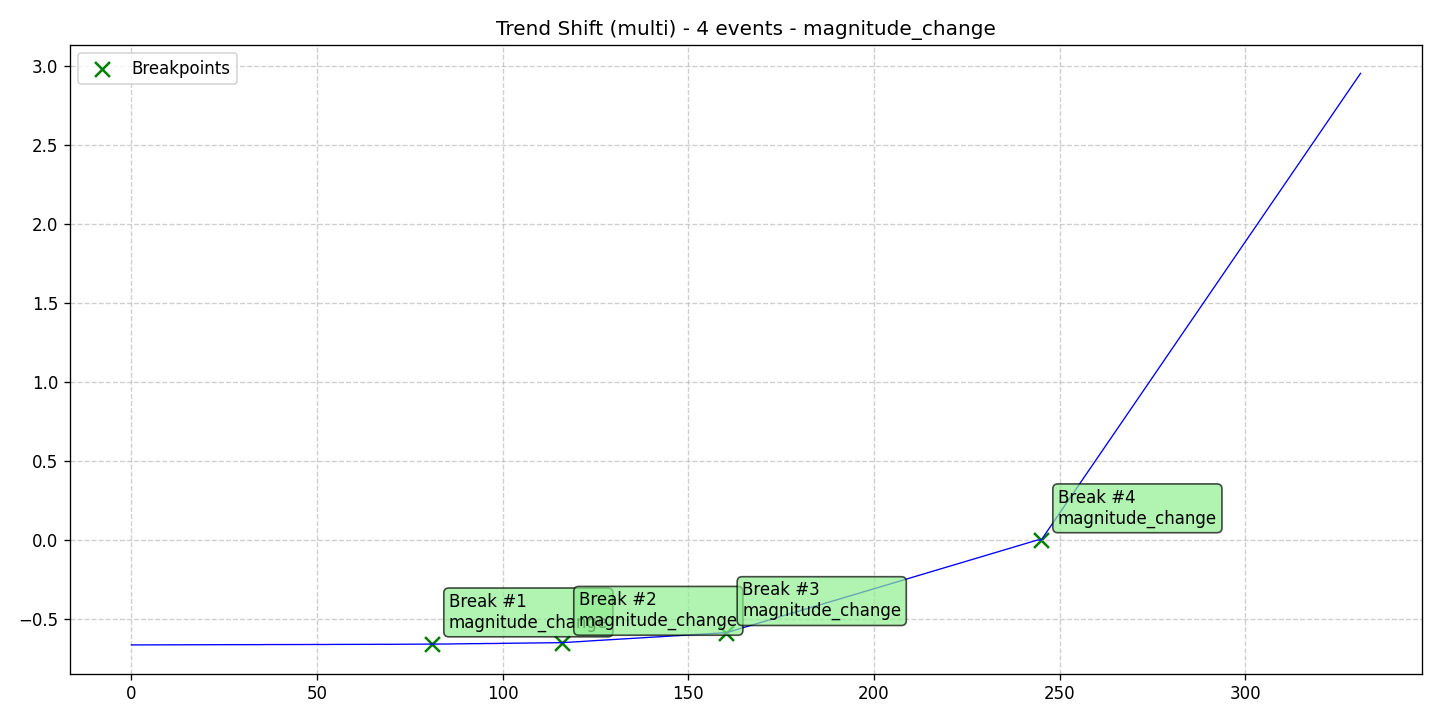

The data file committed next to this chart (first rows):
data, stationary, det_lin_up, det_lin_down, det_quad, det_cubic, det_exp, det_damped, stoc_trend, volatility, single_seas, multiple_seas, point_anom_single, point_anom_multi, collect_anom, context_anom, mean_shift, var_shift, trend_shift, date, is_break, is_anomaly, is_multi, location_beginning
-0.6635, 0, 0, 0, 0, 0, 0, 0, 0, 0, 0, 0, 0, 0, 0, 0, 0, 0, 1, 2020-01-01, 0, 0, 1, 0
-0.6636, 0, 0, 0, 0, 0, 0, 0, 0, 0, 0, 0, 0, 0, 0, 0, 0, 0, 1, 2020-01-02, 0, 0, 1, 0
-0.6638, 0, 0, 0, 0, 0, 0, 0, 0, 0, 0, 0, 0, 0, 0, 0, 0, 0, 1, 2020-01-03, 0, 0, 1, 0
-0.6633, 0, 0, 0, 0, 0, 0, 0, 0, 0, 0, 0, 0, 0, 0, 0, 0, 0, 1, 2020-01-04, 0, 0, 1, 0
-0.6633, 0, 0, 0, 0, 0, 0, 0, 0, 0, 0, 0, 0, 0, 0, 0, 0, 0, 1, 2020-01-05, 0, 0, 1, 0
-0.6633, 0, 0, 0, 0, 0, 0, 0, 0, 0, 0, 0, 0, 0, 0, 0, 0, 0, 1, 2020-01-06, 0, 0, 1, 0
-0.6634, 0, 0, 0, 0, 0, 0, 0, 0, 0, 0, 0, 0, 0, 0, 0, 0, 0, 1, 2020-01-07, 0, 0, 1, 0
-0.6632, 0, 0, 0, 0, 0, 0, 0, 0, 0, 0, 0, 0, 0, 0, 0, 0, 0, 1, 2020-01-08, 0, 0, 1, 0
-0.6633, 0, 0, 0, 0, 0, 0, 0, 0, 0, 0, 0, 0, 0, 0, 0, 0, 0, 1, 2020-01-09, 0, 0, 1, 0
-0.663, 0, 0, 0, 0, 0, 0, 0, 0, 0, 0, 0, 0, 0, 0, 0, 0, 0, 1, 2020-01-10, 0, 0, 1, 0
-0.663, 0, 0, 0, 0, 0, 0, 0, 0, 0, 0, 0, 0, 0, 0, 0, 0, 0, 1, 2020-01-11, 0, 0, 1, 0
-0.6631, 0, 0, 0, 0, 0, 0, 0, 0, 0, 0, 0, 0, 0, 0, 0, 0, 0, 1, 2020-01-12, 0, 0, 1, 0
-0.6627, 0, 0, 0, 0, 0, 0, 0, 0, 0, 0, 0, 0, 0, 0, 0, 0, 0, 1, 2020-01-13, 0, 0, 1, 0
-0.6628, 0, 0, 0, 0, 0, 0, 0, 0, 0, 0, 0, 0, 0, 0, 0, 0, 0, 1, 2020-01-14, 0, 0, 1, 0
-0.6629, 0, 0, 0, 0, 0, 0, 0, 0, 0, 0, 0, 0, 0, 0, 0, 0, 0, 1, 2020-01-15, 0, 0, 1, 0
-0.6625, 0, 0, 0, 0, 0, 0, 0, 0, 0, 0, 0, 0, 0, 0, 0, 0, 0, 1, 2020-01-16, 0, 0, 1, 0
-0.6628, 0, 0, 0, 0, 0, 0, 0, 0, 0, 0, 0, 0, 0, 0, 0, 0, 0, 1, 2020-01-17, 0, 0, 1, 0
-0.6626, 0, 0, 0, 0, 0, 0, 0, 0, 0, 0, 0, 0, 0, 0, 0, 0, 0, 1, 2020-01-18, 0, 0, 1, 0
-0.6626, 0, 0, 0, 0, 0, 0, 0, 0, 0, 0, 0, 0, 0, 0, 0, 0, 0, 1, 2020-01-19, 0, 0, 1, 0
-0.6626, 0, 0, 0, 0, 0, 0, 0, 0, 0, 0, 0, 0, 0, 0, 0, 0, 0, 1, 2020-01-20, 0, 0, 1, 0
-0.6624, 0, 0, 0, 0, 0, 0, 0, 0, 0, 0, 0, 0, 0, 0, 0, 0, 0, 1, 2020-01-21, 0, 0, 1, 0
-0.6626, 0, 0, 0, 0, 0, 0, 0, 0, 0, 0, 0, 0, 0, 0, 0, 0, 0, 1, 2020-01-22, 0, 0, 1, 0
-0.6624, 0, 0, 0, 0, 0, 0, 0, 0, 0, 0, 0, 0, 0, 0, 0, 0, 0, 1, 2020-01-23, 0, 0, 1, 0
-0.6623, 0, 0, 0, 0, 0, 0, 0, 0, 0, 0, 0, 0, 0, 0, 0, 0, 0, 1, 2020-01-24, 0, 0, 1, 0
-0.6621, 0, 0, 0, 0, 0, 0, 0, 0, 0, 0, 0, 0, 0, 0, 0, 0, 0, 1, 2020-01-25, 0, 0, 1, 0
-0.6622, 0, 0, 0, 0, 0, 0, 0, 0, 0, 0, 0, 0, 0, 0, 0, 0, 0, 1, 2020-01-26, 0, 0, 1, 0
-0.6621, 0, 0, 0, 0, 0, 0, 0, 0, 0, 0, 0, 0, 0, 0, 0, 0, 0, 1, 2020-01-27, 0, 0, 1, 0
-0.6622, 0, 0, 0, 0, 0, 0, 0, 0, 0, 0, 0, 0, 0, 0, 0, 0, 0, 1, 2020-01-28, 0, 0, 1, 0
-0.6617, 0, 0, 0, 0, 0, 0, 0, 0, 0, 0, 0, 0, 0, 0, 0, 0, 0, 1, 2020-01-29, 0, 0, 1, 0
-0.6618, 0, 0, 0, 0, 0, 0, 0, 0, 0, 0, 0, 0, 0, 0, 0, 0, 0, 1, 2020-01-30, 0, 0, 1, 0
-0.662, 0, 0, 0, 0, 0, 0, 0, 0, 0, 0, 0, 0, 0, 0, 0, 0, 0, 1, 2020-01-31, 0, 0, 1, 0
-0.662, 0, 0, 0, 0, 0, 0, 0, 0, 0, 0, 0, 0, 0, 0, 0, 0, 0, 1, 2020-02-01, 0, 0, 1, 0
-0.6616, 0, 0, 0, 0, 0, 0, 0, 0, 0, 0, 0, 0, 0, 0, 0, 0, 0, 1, 2020-02-02, 0, 0, 1, 0
-0.6617, 0, 0, 0, 0, 0, 0, 0, 0, 0, 0, 0, 0, 0, 0, 0, 0, 0, 1, 2020-02-03, 0, 0, 1, 0
-0.662, 0, 0, 0, 0, 0, 0, 0, 0, 0, 0, 0, 0, 0, 0, 0, 0, 0, 1, 2020-02-04, 0, 0, 1, 0
-0.6616, 0, 0, 0, 0, 0, 0, 0, 0, 0, 0, 0, 0, 0, 0, 0, 0, 0, 1, 2020-02-05, 0, 0, 1, 0
-0.6613, 0, 0, 0, 0, 0, 0, 0, 0, 0, 0, 0, 0, 0, 0, 0, 0, 0, 1, 2020-02-06, 0, 0, 1, 0
-0.6612, 0, 0, 0, 0, 0, 0, 0, 0, 0, 0, 0, 0, 0, 0, 0, 0, 0, 1, 2020-02-07, 0, 0, 1, 0
-0.6613, 0, 0, 0, 0, 0, 0, 0, 0, 0, 0, 0, 0, 0, 0, 0, 0, 0, 1, 2020-02-08, 0, 0, 1, 0
-0.6611, 0, 0, 0, 0, 0, 0, 0, 0, 0, 0, 0, 0, 0, 0, 0, 0, 0, 1, 2020-02-09, 0, 0, 1, 0
-0.6613, 0, 0, 0, 0, 0, 0, 0, 0, 0, 0, 0, 0, 0, 0, 0, 0, 0, 1, 2020-02-10, 0, 0, 1, 0
-0.6613, 0, 0, 0, 0, 0, 0, 0, 0, 0, 0, 0, 0, 0, 0, 0, 0, 0, 1, 2020-02-11, 0, 0, 1, 0
-0.6611, 0, 0, 0, 0, 0, 0, 0, 0, 0, 0, 0, 0, 0, 0, 0, 0, 0, 1, 2020-02-12, 0, 0, 1, 0
-0.661, 0, 0, 0, 0, 0, 0, 0, 0, 0, 0, 0, 0, 0, 0, 0, 0, 0, 1, 2020-02-13, 0, 0, 1, 0
-0.661, 0, 0, 0, 0, 0, 0, 0, 0, 0, 0, 0, 0, 0, 0, 0, 0, 0, 1, 2020-02-14, 0, 0, 1, 0
-0.6609, 0, 0, 0, 0, 0, 0, 0, 0, 0, 0, 0, 0, 0, 0, 0, 0, 0, 1, 2020-02-15, 0, 0, 1, 0
-0.6611, 0, 0, 0, 0, 0, 0, 0, 0, 0, 0, 0, 0, 0, 0, 0, 0, 0, 1, 2020-02-16, 0, 0, 1, 0
-0.6612, 0, 0, 0, 0, 0, 0, 0, 0, 0, 0, 0, 0, 0, 0, 0, 0, 0, 1, 2020-02-17, 0, 0, 1, 0
-0.6609, 0, 0, 0, 0, 0, 0, 0, 0, 0, 0, 0, 0, 0, 0, 0, 0, 0, 1, 2020-02-18, 0, 0, 1, 0
-0.6606, 0, 0, 0, 0, 0, 0, 0, 0, 0, 0, 0, 0, 0, 0, 0, 0, 0, 1, 2020-02-19, 0, 0, 1, 0
-0.6606, 0, 0, 0, 0, 0, 0, 0, 0, 0, 0, 0, 0, 0, 0, 0, 0, 0, 1, 2020-02-20, 0, 0, 1, 0
-0.6611, 0, 0, 0, 0, 0, 0, 0, 0, 0, 0, 0, 0, 0, 0, 0, 0, 0, 1, 2020-02-21, 0, 0, 1, 0
-0.661, 0, 0, 0, 0, 0, 0, 0, 0, 0, 0, 0, 0, 0, 0, 0, 0, 0, 1, 2020-02-22, 0, 0, 1, 0
-0.6606, 0, 0, 0, 0, 0, 0, 0, 0, 0, 0, 0, 0, 0, 0, 0, 0, 0, 1, 2020-02-23, 0, 0, 1, 0
-0.6605, 0, 0, 0, 0, 0, 0, 0, 0, 0, 0, 0, 0, 0, 0, 0, 0, 0, 1, 2020-02-24, 0, 0, 1, 0
-0.6603, 0, 0, 0, 0, 0, 0, 0, 0, 0, 0, 0, 0, 0, 0, 0, 0, 0, 1, 2020-02-25, 0, 0, 1, 0
-0.6604, 0, 0, 0, 0, 0, 0, 0, 0, 0, 0, 0, 0, 0, 0, 0, 0, 0, 1, 2020-02-26, 0, 0, 1, 0
-0.6603, 0, 0, 0, 0, 0, 0, 0, 0, 0, 0, 0, 0, 0, 0, 0, 0, 0, 1, 2020-02-27, 0, 0, 1, 0
-0.6601, 0, 0, 0, 0, 0, 0, 0, 0, 0, 0, 0, 0, 0, 0, 0, 0, 0, 1, 2020-02-28, 0, 0, 1, 0
-0.6603, 0, 0, 0, 0, 0, 0, 0, 0, 0, 0, 0, 0, 0, 0, 0, 0, 0, 1, 2020-02-29, 0, 0, 1, 0
... 272 more rows
